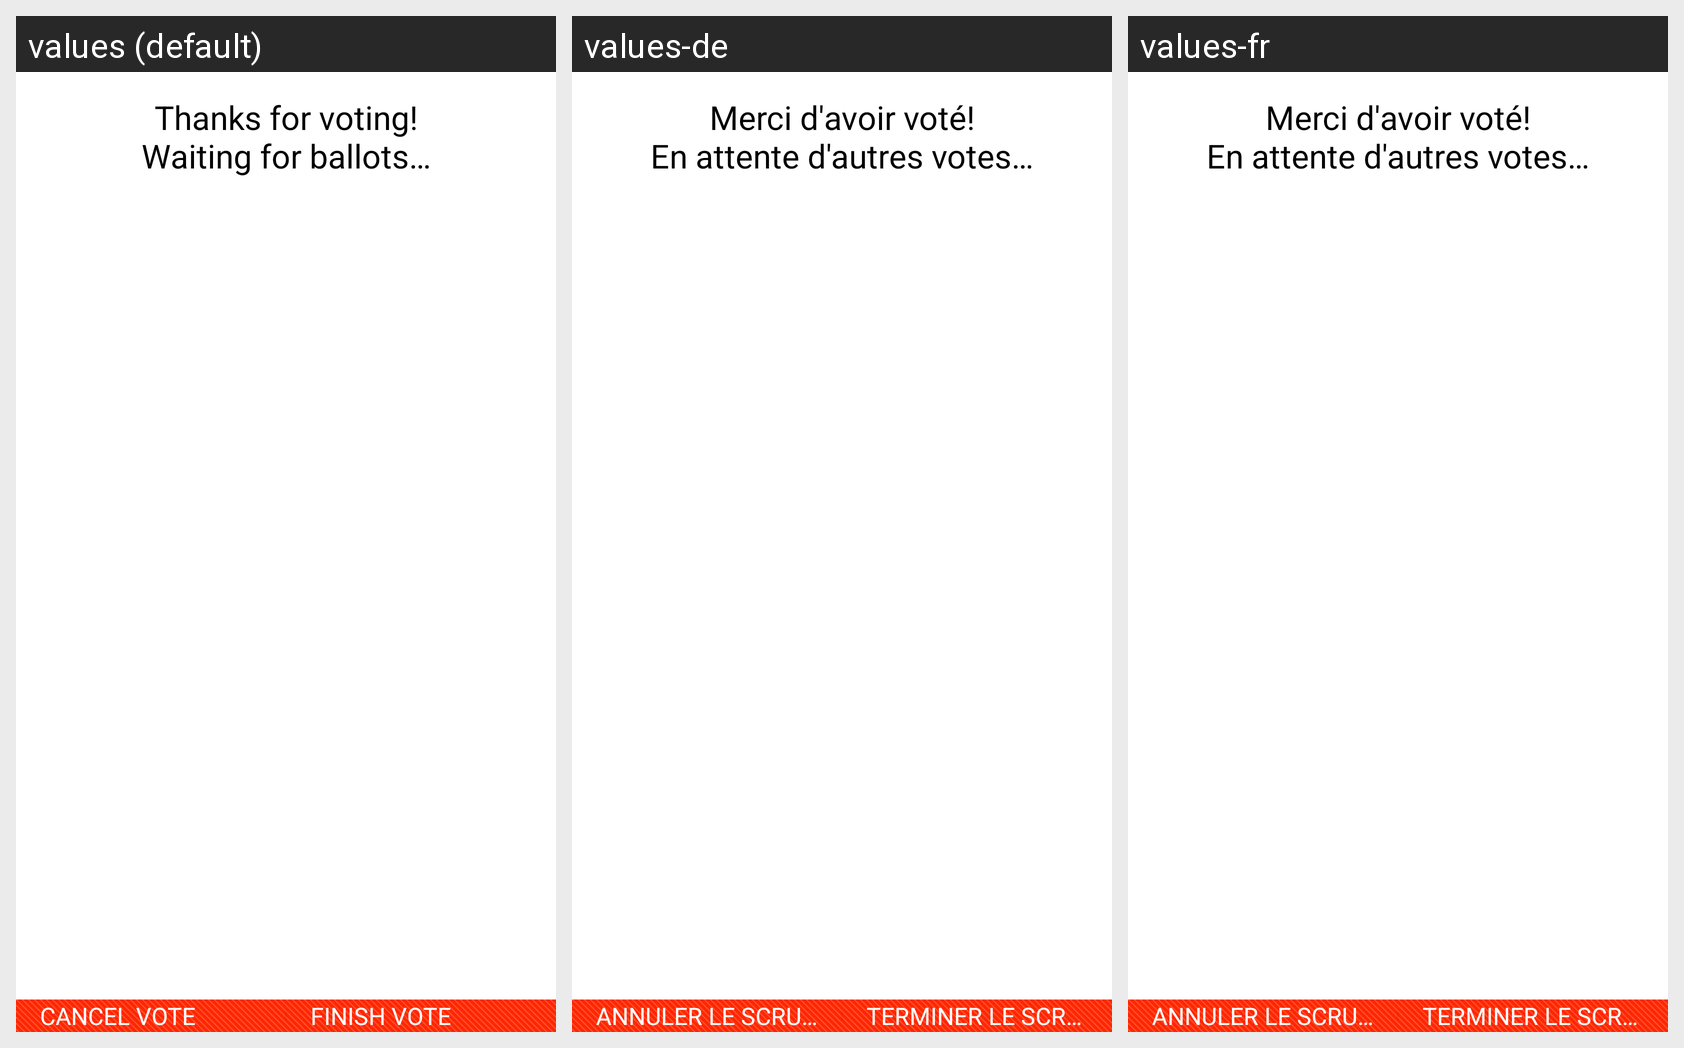

Locale-by-locale string values for the Android screen shown in this grid:
Android screen res/layout/activity_admin_wait_for_votes.xml rendered under 3 locales, left to right: values (default), values-de, values-fr. Device: Nexus 5 (rendered at 1080×1920; each locale shown at half size, 540×960, under a caption strip naming it); theme Theme.Votebartheme.
Strings drawn on this screen, with the default value and each locale's value (text and hints the layout hard-codes appear in the picture but are not listed):

subtitle_wait_votes_admin
  values: Thanks for voting!
      Waiting for ballots…
  values-de: Merci d'avoir voté!
      En attente d'autres votes…
  values-fr: Merci d'avoir voté!
      En attente d'autres votes…

action_cancel_poll
  values: Cancel vote
  values-de: Annuler le scrutin
  values-fr: Annuler le scrutin

action_stop_poll
  values: Finish vote
  values-de: Terminer le scrutin
  values-fr: Terminer le scrutin
